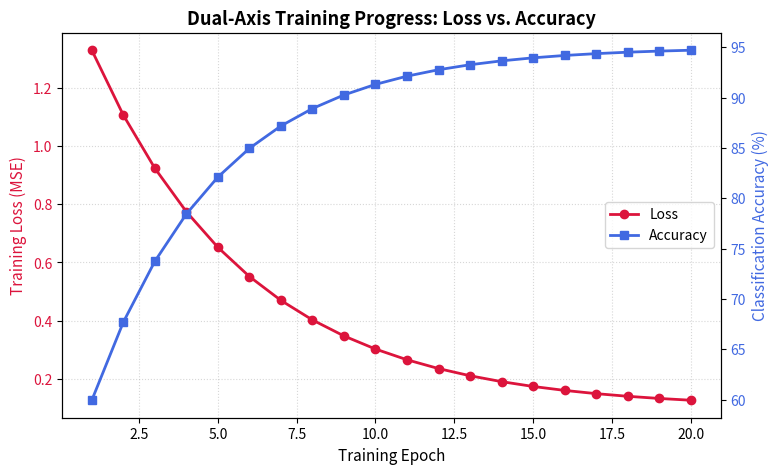
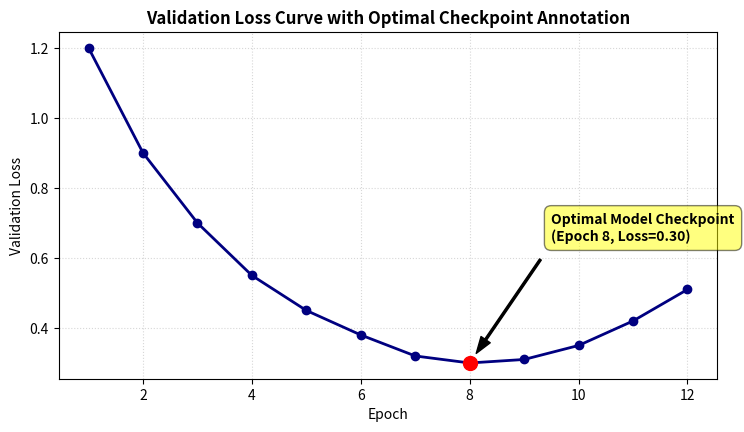
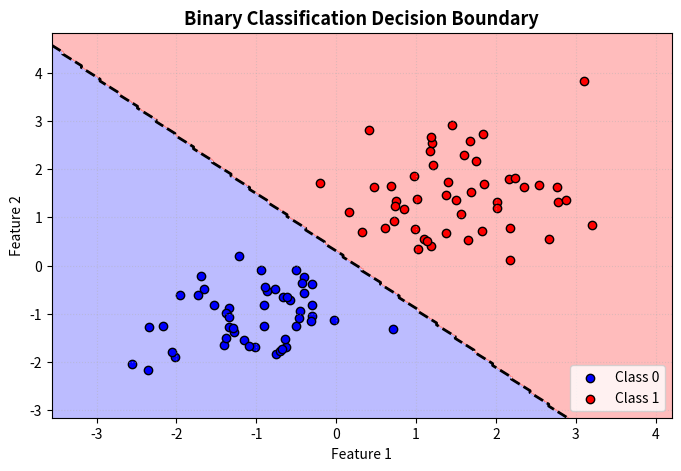
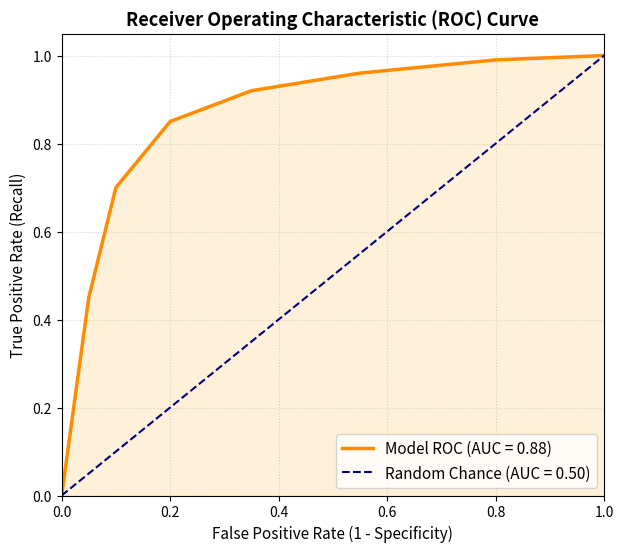
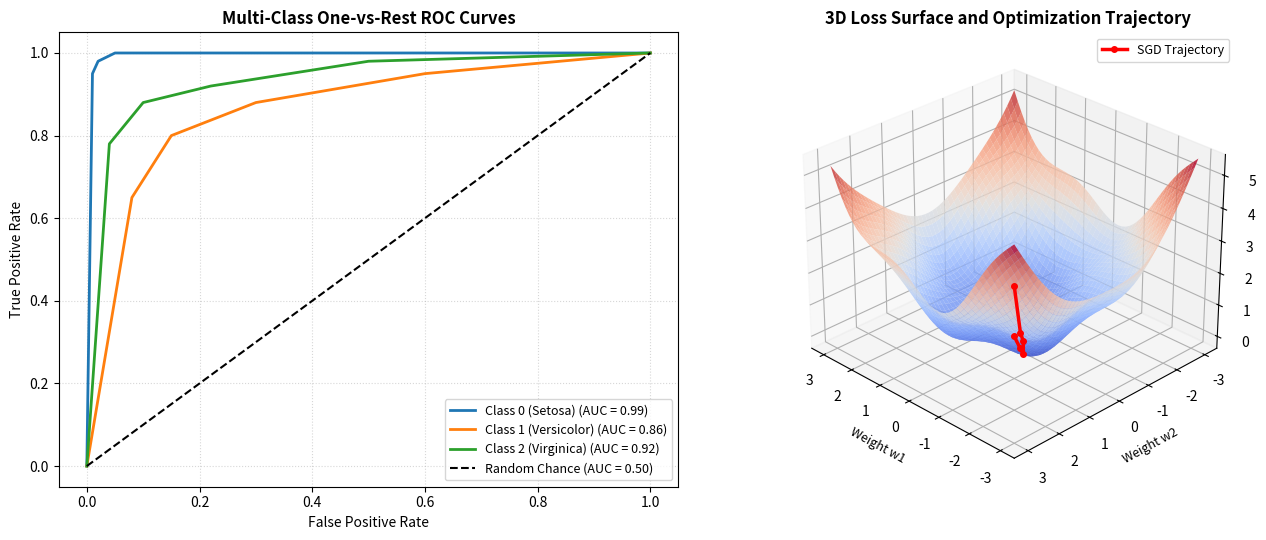

These charts were generated, in order, by the following Python code:
import matplotlib.pyplot as plt
import numpy as np

print(f"Matplotlib loaded!")

epochs = np.arange(1, 21)
loss = 1.5 * np.exp(-0.2 * epochs) + 0.1
accuracy = 0.5 + 0.45 * (1 - np.exp(-0.25 * epochs))

fig, ax1 = plt.subplots(figsize=(8.5, 5))

# Primary Y-axis: Loss (Left)
color_loss = 'crimson'
ax1.set_xlabel("Training Epoch", fontsize=11)
ax1.set_ylabel("Training Loss (MSE)", color=color_loss, fontsize=11)
line1 = ax1.plot(epochs, loss, 'o-', color=color_loss, label='Loss', linewidth=2)
ax1.tick_params(axis='y', labelcolor=color_loss)
ax1.grid(True, linestyle=':', alpha=0.5)

# Secondary Y-axis: Accuracy (Right)
ax2 = ax1.twinx()
color_acc = 'royalblue'
ax2.set_ylabel("Classification Accuracy (%)", color=color_acc, fontsize=11)
line2 = ax2.plot(epochs, accuracy * 100, 's-', color=color_acc, label='Accuracy', linewidth=2)
ax2.tick_params(axis='y', labelcolor=color_acc)

# Combine legends from both axes
lines = line1 + line2
labels = [l.get_label() for l in lines]
ax1.legend(lines, labels, loc='center right', frameon=True)

ax1.set_title("Dual-Axis Training Progress: Loss vs. Accuracy", fontsize=13, fontweight='bold')
plt.show()

fig, ax = plt.subplots(figsize=(8.5, 4.5))

val_loss = [1.2, 0.9, 0.7, 0.55, 0.45, 0.38, 0.32, 0.30, 0.31, 0.35, 0.42, 0.51]
epochs = np.arange(1, len(val_loss) + 1)
min_idx = np.argmin(val_loss)
best_epoch = epochs[min_idx]
best_loss = val_loss[min_idx]

ax.plot(epochs, val_loss, 'o-', color='navy', linewidth=2, label='Validation Loss')
ax.scatter(best_epoch, best_loss, color='red', s=100, zorder=5)

# Add arrow annotation
ax.annotate(
    f'Optimal Model Checkpoint\n(Epoch {best_epoch}, Loss={best_loss:.2f})',
    xy=(best_epoch, best_loss),
    xytext=(best_epoch + 1.5, best_loss + 0.35),
    arrowprops=dict(facecolor='black', shrink=0.08, width=1.5, headwidth=8),
    fontsize=10,
    fontweight='bold',
    bbox=dict(boxstyle='round,pad=0.5', facecolor='yellow', alpha=0.5)
)

ax.set_title("Validation Loss Curve with Optimal Checkpoint Annotation", fontsize=12, fontweight='bold')
ax.set_xlabel("Epoch")
ax.set_ylabel("Validation Loss")
ax.grid(True, linestyle=':', alpha=0.5)

plt.show()

# Generate synthetic 2-class data
rng = np.random.default_rng(42)
X0 = rng.normal(loc=[-1, -1], scale=0.8, size=(50, 2))
X1 = rng.normal(loc=[1.5, 1.5], scale=0.8, size=(50, 2))
X_all = np.vstack([X0, X1])
y_all = np.array([0] * 50 + [1] * 50)

# Create meshgrid
x_min, x_max = X_all[:, 0].min() - 1, X_all[:, 0].max() + 1
y_min, y_max = X_all[:, 1].min() - 1, X_all[:, 1].max() + 1
xx, yy = np.meshgrid(np.linspace(x_min, x_max, 200), np.linspace(y_min, y_max, 200))

# Simulated linear decision boundary: w1*x + w2*y + b > 0
grid_coords = np.c_[xx.ravel(), yy.ravel()]
Z = (grid_coords[:, 0] * 1.2 + grid_coords[:, 1] * 1.0 - 0.3 > 0).astype(int)
Z = Z.reshape(xx.shape)

fig, ax = plt.subplots(figsize=(8, 5))

# Shaded contour regions
ax.contourf(xx, yy, Z, alpha=0.3, cmap='bwr')
# Contour boundary line
ax.contour(xx, yy, Z, levels=[0.5], colors='black', linestyles='--', linewidths=2)

# Scatter plot of samples
ax.scatter(X0[:, 0], X0[:, 1], color='blue', edgecolor='k', label='Class 0')
ax.scatter(X1[:, 0], X1[:, 1], color='red', edgecolor='k', label='Class 1')

ax.set_title("Binary Classification Decision Boundary", fontsize=13, fontweight='bold')
ax.set_xlabel("Feature 1")
ax.set_ylabel("Feature 2")
ax.legend(loc='lower right')
ax.grid(True, linestyle=':', alpha=0.4)

plt.show()

# Simulated ROC curve points
fpr = np.array([0.0, 0.05, 0.10, 0.20, 0.35, 0.55, 0.80, 1.0])
tpr = np.array([0.0, 0.45, 0.70, 0.85, 0.92, 0.96, 0.99, 1.0])
auc_score = 0.88

fig, ax = plt.subplots(figsize=(7, 6))

ax.plot(fpr, tpr, color='darkorange', linewidth=2.5, label=f'Model ROC (AUC = {auc_score:.2f})')
ax.plot([0, 1], [0, 1], color='navy', linestyle='--', linewidth=1.5, label='Random Chance (AUC = 0.50)')

# Fill area under curve
ax.fill_between(fpr, tpr, alpha=0.15, color='orange')

ax.set_title("Receiver Operating Characteristic (ROC) Curve", fontsize=13, fontweight='bold')
ax.set_xlabel("False Positive Rate (1 - Specificity)", fontsize=11)
ax.set_ylabel("True Positive Rate (Recall)", fontsize=11)
ax.set_xlim([0.0, 1.0])
ax.set_ylim([0.0, 1.05])
ax.legend(loc='lower right', fontsize=11)
ax.grid(True, linestyle=':', alpha=0.5)

plt.show()

import os

# Demonstration of figure export
export_path = "model_roc_curve.png"
fig.savefig(export_path, dpi=300, bbox_inches='tight')
print(f"Exported publication figure to: {export_path}")

# Clean up exported test image
if os.path.exists(export_path):
    os.remove(export_path)

# 1. Multi-Class One-vs-Rest ROC Comparison
class_labels = ['Class 0 (Setosa)', 'Class 1 (Versicolor)', 'Class 2 (Virginica)']
fpr_dict = {
    0: np.array([0.0, 0.01, 0.02, 0.05, 0.1, 1.0]),
    1: np.array([0.0, 0.08, 0.15, 0.30, 0.6, 1.0]),
    2: np.array([0.0, 0.04, 0.10, 0.22, 0.5, 1.0])
}
tpr_dict = {
    0: np.array([0.0, 0.95, 0.98, 1.0, 1.0, 1.0]),
    1: np.array([0.0, 0.65, 0.80, 0.88, 0.95, 1.0]),
    2: np.array([0.0, 0.78, 0.88, 0.92, 0.98, 1.0])
}
auc_dict = {0: 0.99, 1: 0.86, 2: 0.92}

fig = plt.figure(figsize=(14, 5.5))
gs = fig.add_gridspec(1, 2, width_ratios=[1, 1.2])
ax_roc = fig.add_subplot(gs[0])
ax_3d = fig.add_subplot(gs[1], projection='3d')

# Plot OvR ROC curves
colors = ['#1f77b4', '#ff7f0e', '#2ca02c']
for i in range(3):
    ax_roc.plot(fpr_dict[i], tpr_dict[i], color=colors[i], linewidth=2,
                label=f"{class_labels[i]} (AUC = {auc_dict[i]:.2f})")

ax_roc.plot([0, 1], [0, 1], 'k--', linewidth=1.5, label='Random Chance (AUC = 0.50)')
ax_roc.set_title("Multi-Class One-vs-Rest ROC Curves", fontsize=12, fontweight='bold')
ax_roc.set_xlabel("False Positive Rate", fontsize=10)
ax_roc.set_ylabel("True Positive Rate", fontsize=10)
ax_roc.legend(loc='lower right', fontsize=9)
ax_roc.grid(True, linestyle=':', alpha=0.5)

# 2. 3D Optimization Surface Visualization
w1 = np.linspace(-3, 3, 50)
w2 = np.linspace(-3, 3, 50)
W1, W2 = np.meshgrid(w1, w2)
# Simulated non-convex loss function: Rosenbrock-style / bowl with local ripples
Loss_Surface = (W1**2 + W2**2) * 0.3 + np.sin(2 * W1) * np.cos(2 * W2) * 0.4

surf = ax_3d.plot_surface(W1, W2, Loss_Surface, cmap='coolwarm', alpha=0.8, edgecolor='none')
# Gradient descent trajectory path
path_w1 = np.array([-2.5, -2.0, -1.4, -0.8, -0.3, 0.0])
path_w2 = np.array([2.5, 1.8, 1.1, 0.5, 0.1, 0.0])
path_loss = (path_w1**2 + path_w2**2) * 0.3 + np.sin(2 * path_w1) * np.cos(2 * path_w2) * 0.4

ax_3d.plot(path_w1, path_w2, path_loss, 'r.-', linewidth=2.5, markersize=8, label='SGD Trajectory', zorder=10)
ax_3d.set_title("3D Loss Surface and Optimization Trajectory", fontsize=12, fontweight='bold')
ax_3d.set_xlabel("Weight w1", fontsize=9)
ax_3d.set_ylabel("Weight w2", fontsize=9)
ax_3d.set_zlabel("Loss J(w)", fontsize=9)
ax_3d.view_init(elev=28, azim=135)
ax_3d.legend(loc='upper right', fontsize=9)

plt.tight_layout()
plt.show()
